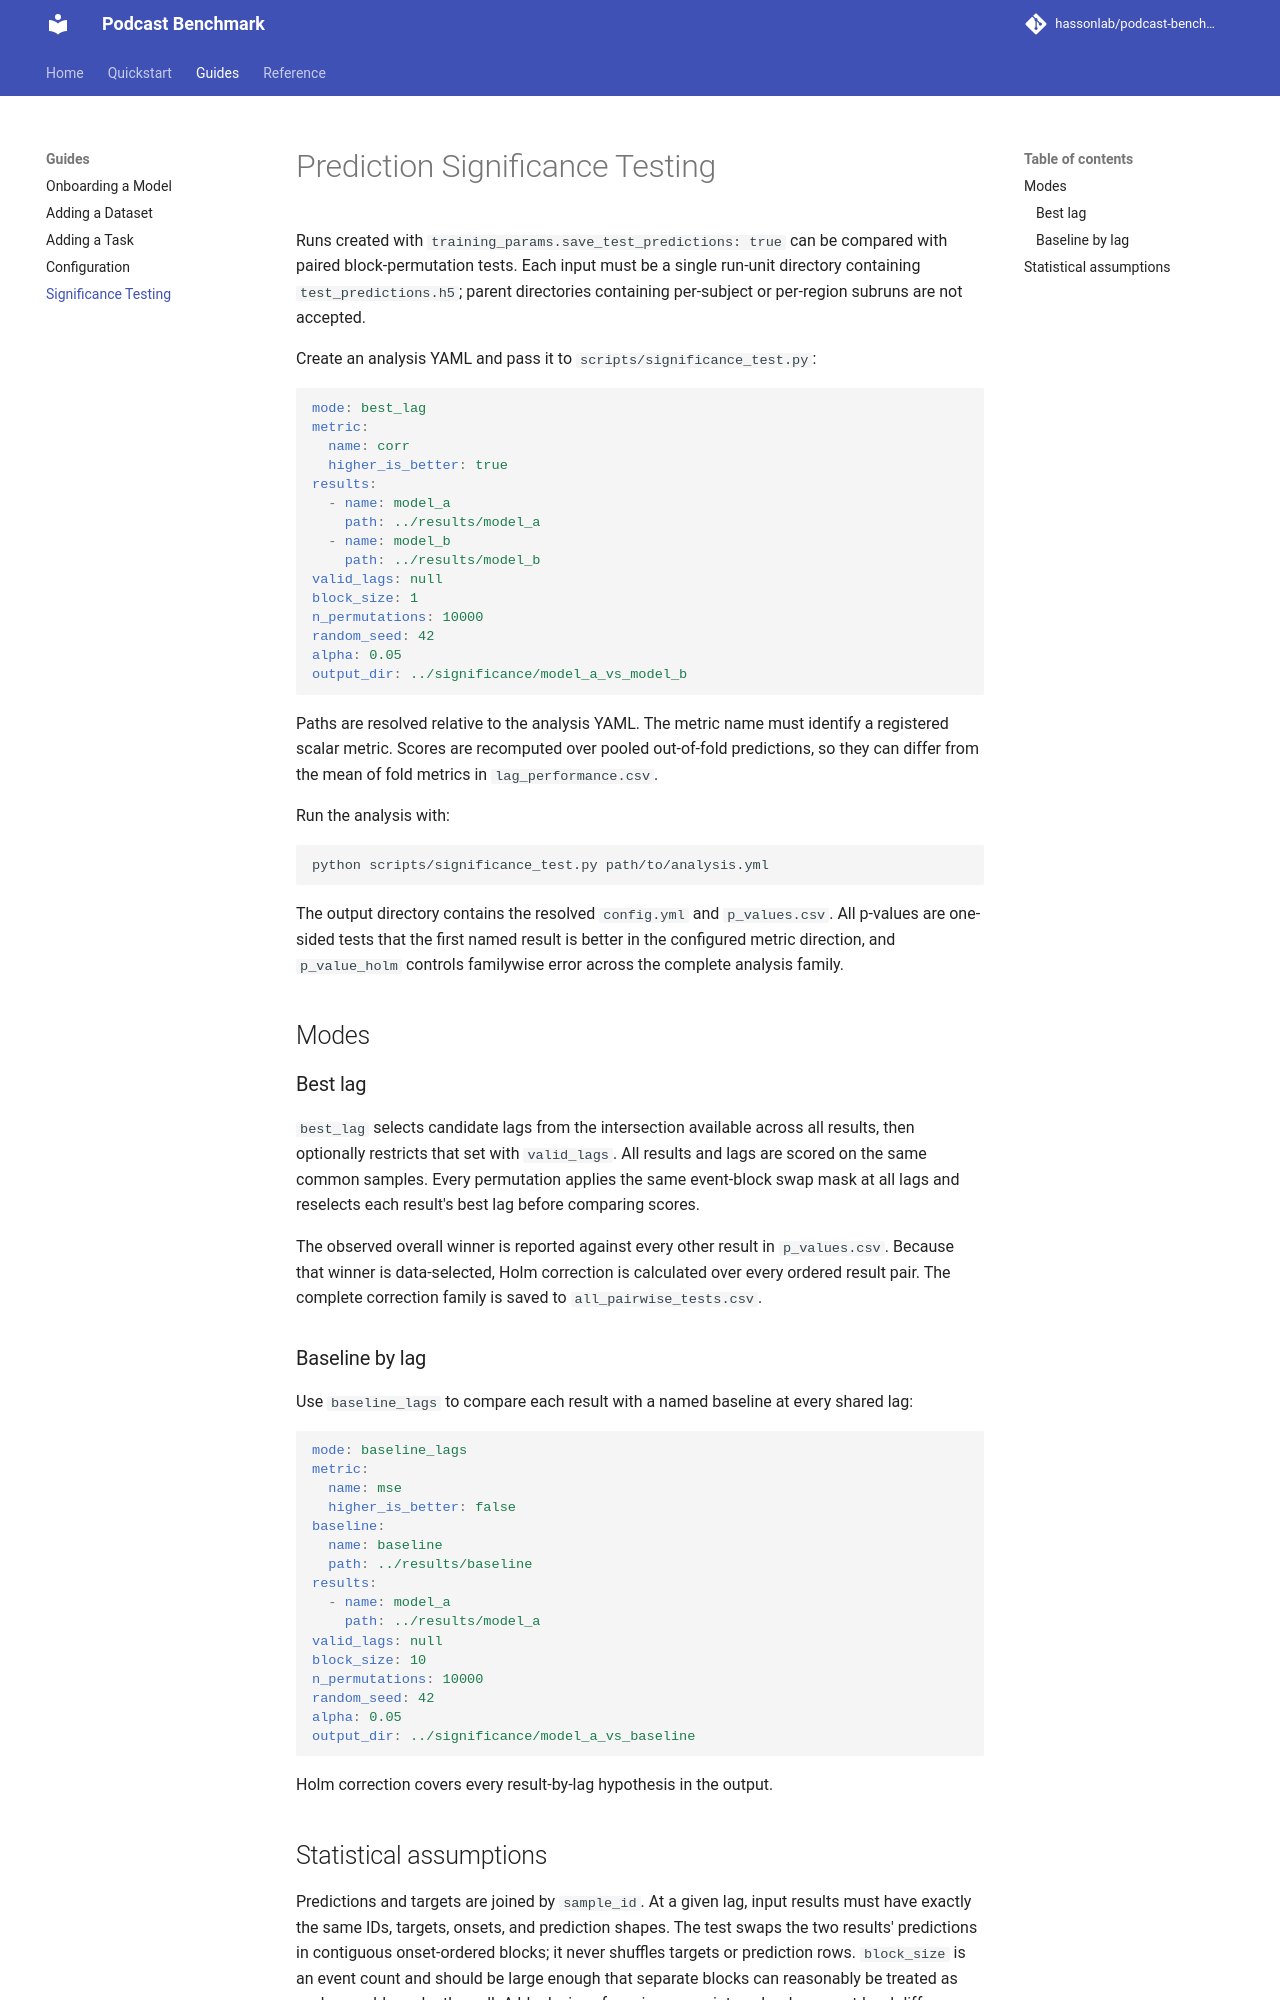

repository: hassonlab/podcast-benchmark · page: significance-testing/index.html · generator: mkdocs

# Prediction Significance Testing

Runs created with `training_params.save_test_predictions: true` can be compared
with paired block-permutation tests. Each input must be a single run-unit directory
containing `test_predictions.h5`; parent directories containing per-subject or
per-region subruns are not accepted.

Create an analysis YAML and pass it to `scripts/significance_test.py`:

```yaml
mode: best_lag
metric:
  name: corr
  higher_is_better: true
results:
  - name: model_a
    path: ../results/model_a
  - name: model_b
    path: ../results/model_b
valid_lags: null
block_size: 1
n_permutations: 10000
random_seed: 42
alpha: 0.05
output_dir: ../significance/model_a_vs_model_b
```

Paths are resolved relative to the analysis YAML. The metric name must identify a
registered scalar metric. Scores are recomputed over pooled out-of-fold predictions,
so they can differ from the mean of fold metrics in `lag_performance.csv`.

Run the analysis with:

```bash
python scripts/significance_test.py path/to/analysis.yml
```

The output directory contains the resolved `config.yml` and `p_values.csv`. All
p-values are one-sided tests that the first named result is better in the configured
metric direction, and `p_value_holm` controls familywise error across the complete
analysis family.

## Modes

### Best lag

`best_lag` selects candidate lags from the intersection available across all results,
then optionally restricts that set with `valid_lags`. All results and lags are scored
on the same common samples. Every permutation applies the same event-block swap mask
at all lags and reselects each result's best lag before comparing scores.

The observed overall winner is reported against every other result in `p_values.csv`.
Because that winner is data-selected, Holm correction is calculated over every
ordered result pair. The complete correction family is saved to
`all_pairwise_tests.csv`.

### Baseline by lag

Use `baseline_lags` to compare each result with a named baseline at every shared lag:

```yaml
mode: baseline_lags
metric:
  name: mse
  higher_is_better: false
baseline:
  name: baseline
  path: ../results/baseline
results:
  - name: model_a
    path: ../results/model_a
valid_lags: null
block_size: 10
n_permutations: 10000
random_seed: 42
alpha: 0.05
output_dir: ../significance/model_a_vs_baseline
```

Holm correction covers every result-by-lag hypothesis in the output.
